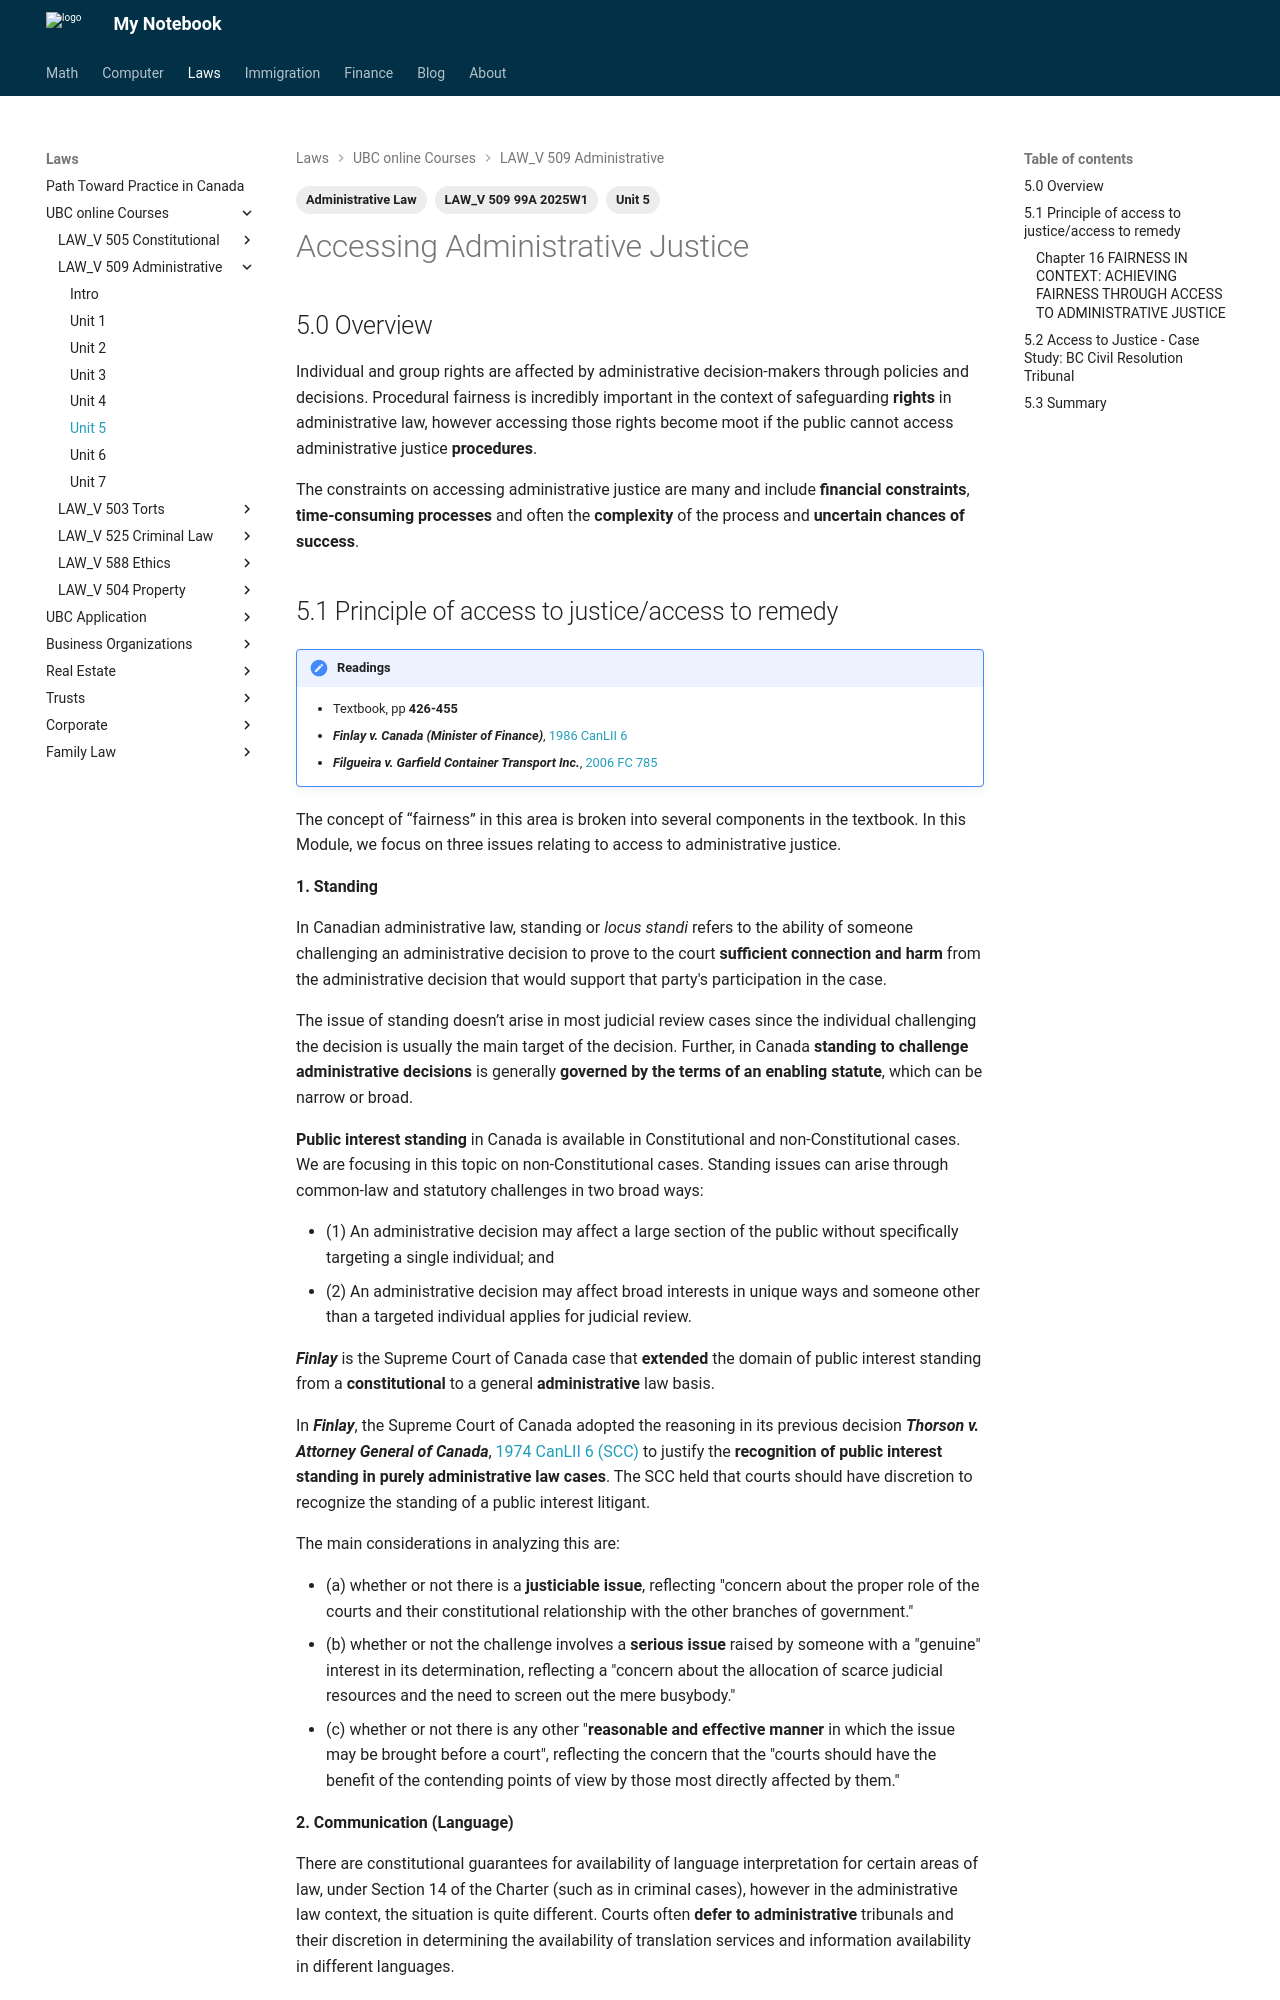

repository: Larry-Cui/notebook · page: UBC-laws/L509/509Unit5/index.html · generator: mkdocs

---
layout: post
title: L509 Unit 5
date: 2025-10-20
draft: false
categories:
  - Law
tags:
  - Administrative Law
  - LAW_V 509 99A 2025W1
  - Unit 5
---

# Accessing Administrative Justice

## 5.0 Overview

Individual and group rights are affected by administrative decision-makers through policies and decisions. Procedural fairness is incredibly important in the context of safeguarding **rights** in administrative law, however accessing those rights become moot if the public cannot access administrative justice **procedures**.

The constraints on accessing administrative justice are many and include **financial constraints**, **time-consuming processes** and often the **complexity** of the process and **uncertain chances of success**.
